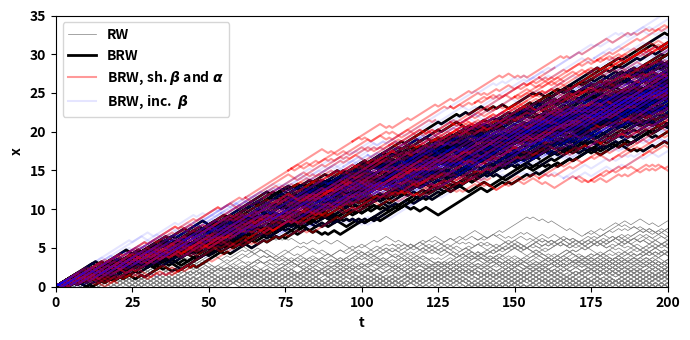

Write the Python code that produced this figure.
import numpy as np
from collections.abc import Iterable
from collections import defaultdict

def positive_normal_sample(mean, std):
    while True:
        sample = np.random.normal(loc=mean, scale=std)
        if sample > 0:
            return sample


def _get_bin_sz(sp):
    sz = np.diff(sp[:, 0])
    sz_min = sz.min()
    assert (sz_min == sz).all()
    return sz_min


def sign(x):
    s = x / np.abs(x)
    s[x == 0] = 1
    return s.astype(int)

def random_walk_1d(rate_bifurcation, rate_annihilation, max_distance: float=None, step_size: float=0.1, prob_fugal: float = 1, seed: int = 1400, init_num = 1, bin_size_interp: float = None, store_moves=False):
    """
    Perform a 1D random walk and return a Sholl Plot

    Parameters:
        bin_size (float): Spatial interval size of the returned Sholl Plot.
        rate_bifurcation (list): Bifurcation rates.
        rate_annihilation (list): Annihilation rates.
        steps (int): Number of steps to simulate the walk.
        step_size (flat): Size of each step (default is 0.5)
        prob_fugal (float): Probability of stepping to the right (default is 0.5 for a symmetric random walk).
        seed (int): Random seed for reproducibility.
        init_num (int): Initial number of dendrites (default is 1, i.e.); it can be also a tuple (mean, SD)

    Returns:
        (x_visit, y_visit): Two lists showing the visit count for each spatial location
        num_bifurcations: number of bifurcations
    """

    # check correctness of values
    assert 0 <= prob_fugal <= 1
    assert step_size > 0
           
    # check whether it works on sholl plot or single rates
    sholl_plot_flag = isinstance(rate_bifurcation, Iterable) and isinstance(rate_annihilation, Iterable) and (rate_bifurcation.size == rate_annihilation.size)
    single_rate_flag = not (isinstance(rate_bifurcation, Iterable) or isinstance(rate_annihilation, Iterable)) and (max_distance is not None)    

    if single_rate_flag:
        n = int(round(max_distance / step_size))
    elif sholl_plot_flag:
        # check bin sizes and assign one
        bin_size_bif = _get_bin_sz(rate_bifurcation)
        bin_size_ann = _get_bin_sz(rate_annihilation)
        assert bin_size_bif == bin_size_ann
        bin_size = bin_size_bif
        del bin_size_bif, bin_size_ann
        n = int(round(bin_size / step_size))
        rate_bifurcation, rate_annihilation = rate_bifurcation[:, 1], rate_annihilation[:, 1]
    else:
        raise Exception()
    
    # bifurcations and annihilation probabilities
    prob_bifurcation = np.concatenate((np.repeat(rate_bifurcation * step_size, n), [0])) 
    prob_annihilation = np.concatenate((np.repeat(rate_annihilation * step_size, n), [1]))    

    # check probabilities
    assert ((0 <= prob_bifurcation) & (prob_bifurcation <= 1)).all() and ((0 <= prob_annihilation) & (prob_annihilation <= 1)).all() and \
           ((0 <= prob_bifurcation + prob_annihilation) & (prob_bifurcation + prob_annihilation <= 1)).all()
    
    # set the random seed
    np.random.seed(seed)

    # if the init_num is a tuple, extract a random number
    if type(init_num) in [tuple, list]:
        init_num = int(round(positive_normal_sample(*init_num)))

    nsteps = prob_bifurcation.size # number of steps
    
    walkers = np.zeros(init_num, dtype=int)
    visit_counts = np.zeros(nsteps, dtype=int)
    visit_counts[0] = init_num
    num_bifurcations = np.zeros(nsteps, dtype=int)


    # handle branches
    if store_moves:
        branches = defaultdict(list)
        for i in range(init_num):
            branches[i] += [[0, 1]]
        idx = np.array(np.arange(0, init_num))
        
        
    for time in range(1, nsteps):

        if walkers.size == 0:
            break

        # random number select to select one out of annihilation, branching, elongation
        X = np.random.rand(walkers.size)
        
        # walkers which will branch
        idx_bif = (X >= prob_annihilation[np.abs(walkers)]) & (X < prob_bifurcation[np.abs(walkers)] + prob_annihilation[np.abs(walkers)])
            
        # walkers which will elongate
        idx_eln = X >= prob_bifurcation[np.abs(walkers)] + prob_annihilation[np.abs(walkers)]
        
        # create entries for branches
        if store_moves:
            new_idx_bif = len(branches) + np.arange(0, idx_bif.sum() * 2)
            old_idx_bif = np.repeat(idx[idx_bif], 2)
            for orig, dest in zip(old_idx_bif, new_idx_bif):
                branches[dest] += [ [time - 1, branches[orig][-1][1]] ]
            new_idx = np.concatenate((idx[idx_eln], new_idx_bif))

        # generate the new walkers
        walkers = np.concatenate((walkers[idx_eln], np.repeat(walkers[idx_bif], 2)))                
                            

        # generate steps
        # in any other location
        steps = np.random.choice([-1, 1], p=[1 - prob_fugal, prob_fugal], size=walkers.size) * sign(walkers)
        
        # correction of steps if the walker is at the origin
        walkers_at_origin = walkers == 0
        steps[walkers_at_origin] = np.random.choice([-1, 1], p=[0.5, 0.5], size=walkers_at_origin.sum()) 

        # move the walkers
        walkers += steps 

        if store_moves:
            # update indices
            idx = new_idx
            
            # extend
            for i, dest in enumerate(new_idx):
                branches[dest] += [ [time, walkers[i]] ]
                
        # update visits
        d, counts = np.unique(np.abs(walkers), return_counts=True)        
        visit_counts[d] += counts
        
        # count bifurcations
        num_bifurcations[time] = idx_bif.sum()

    # comulate the bifurcations
    num_bifurcations = np.cumsum(num_bifurcations)
    
    # make a visit count at different intervals than step size
    # yielding a Sholl Plot
    if bin_size_interp is None:
        inc = 1
        bin_size_interp = step_size
    else:
        assert bin_size_interp > 0
        inc = int(round(bin_size_interp / step_size))
        
    yp = visit_counts[::inc]
    zp = num_bifurcations[::inc]
    xp = np.arange(0, yp.size) * bin_size_interp

    if store_moves:
        return np.concatenate((xp.reshape(-1, 1), yp.reshape(-1, 1)), axis=1), np.concatenate((xp.reshape(-1, 1), zp.reshape(-1, 1)), axis=1), branches
    else:
        return np.concatenate((xp.reshape(-1, 1), yp.reshape(-1, 1)), axis=1), np.concatenate((xp.reshape(-1, 1), zp.reshape(-1, 1)), axis=1)



def run_multiple_trials(rate_bifurcation, rate_annihilation, max_distance: float=None, n_trials: int = 100, step_size: float=0.1, prob_fugal: float = 1, base_seed: int = 42, init_num = 1, bin_size_interp: float = None):
    """
    Run multiple trials of the random walk and store each path.

    Parameters:
        n_trials (int): Number of independent random walk trials.
        prob_fugal (float): Probability of moving right.
        base_seed (int): Seed for reproducibility.

    Returns:
        list of lists: Each inner list is a position trace of one walk.
    """
    all_walks = []
    all_bif = []
    for trial in range(n_trials):
        seed = base_seed + trial  # unique seed per trial
        sp, bif = random_walk_1d(rate_bifurcation, rate_annihilation, max_distance=max_distance, step_size=step_size, prob_fugal=prob_fugal, seed=seed, init_num=init_num, bin_size_interp=bin_size_interp)
        all_walks.append(sp)
        all_bif.append(bif)
    return np.array(all_walks), np.array(all_bif)




if __name__ == '__main__':
    import matplotlib.pyplot as plt
    fig = plt.figure(figsize=(7.0, 3.5))

    plt.rcParams['font.size'] = 10
    plt.rcParams['font.weight'] = 'bold'  # NEW
    plt.rcParams['axes.labelweight'] = 'bold'
    plt.rcParams['axes.titleweight'] = 'bold'    
    
    branches = random_walk_1d(0.05, 0.005, init_num=30, max_distance=50, store_moves=True, prob_fugal=0.5)[-1] # test
    flag = True
    for b in branches.values():
        b = np.array(b)
        plt.plot(b[:, 0], np.abs(b[:, 1]) * 0.25, color='gray', label='RW' if flag else None, linewidth=0.5)
        flag = False
        

    branches = random_walk_1d(0.05, 0.005, init_num=30, max_distance=50, store_moves=True, prob_fugal=0.75)[-1] # test
    flag = True
    for b in branches.values():
        b = np.array(b)
        plt.plot(b[:, 0], np.abs(b[:, 1]) * 0.25, color='black', label='BRW' if flag else None, linewidth=2)
        flag = False
        
    branches = random_walk_1d(0.05 + 0.075, 0.005 + 0.075, init_num=30, max_distance=50, store_moves=True, prob_fugal=0.75)[-1] # test
    flag = True
    for b in branches.values():
        b = np.array(b)
        plt.plot(b[:, 0], np.abs(b[:, 1]) * 0.25, color='red', label=r'BRW, sh. $\beta$ and $\alpha$' if flag else None, alpha=0.4)
        flag = False

    branches = random_walk_1d(0.05 + 0.025, 0.005, init_num=30, max_distance=50, store_moves=True, prob_fugal=0.75)[-1] # test
    flag = True
    for b in branches.values():
        b = np.array(b)
        plt.plot(b[:, 0], np.abs(b[:, 1]) * 0.25, color='blue', label=r'BRW, inc.  $\beta$' if flag else None, alpha=0.1)
        flag = False
        
    plt.xlabel('t')
    plt.ylabel('x')
    
    plt.ylim([0, 35])
    plt.xlim([0, 200])
    plt.legend(loc='upper left')
    plt.tight_layout()
    fig.savefig('fig_1_a.png', dpi=300)
    plt.show()
    
    
    
